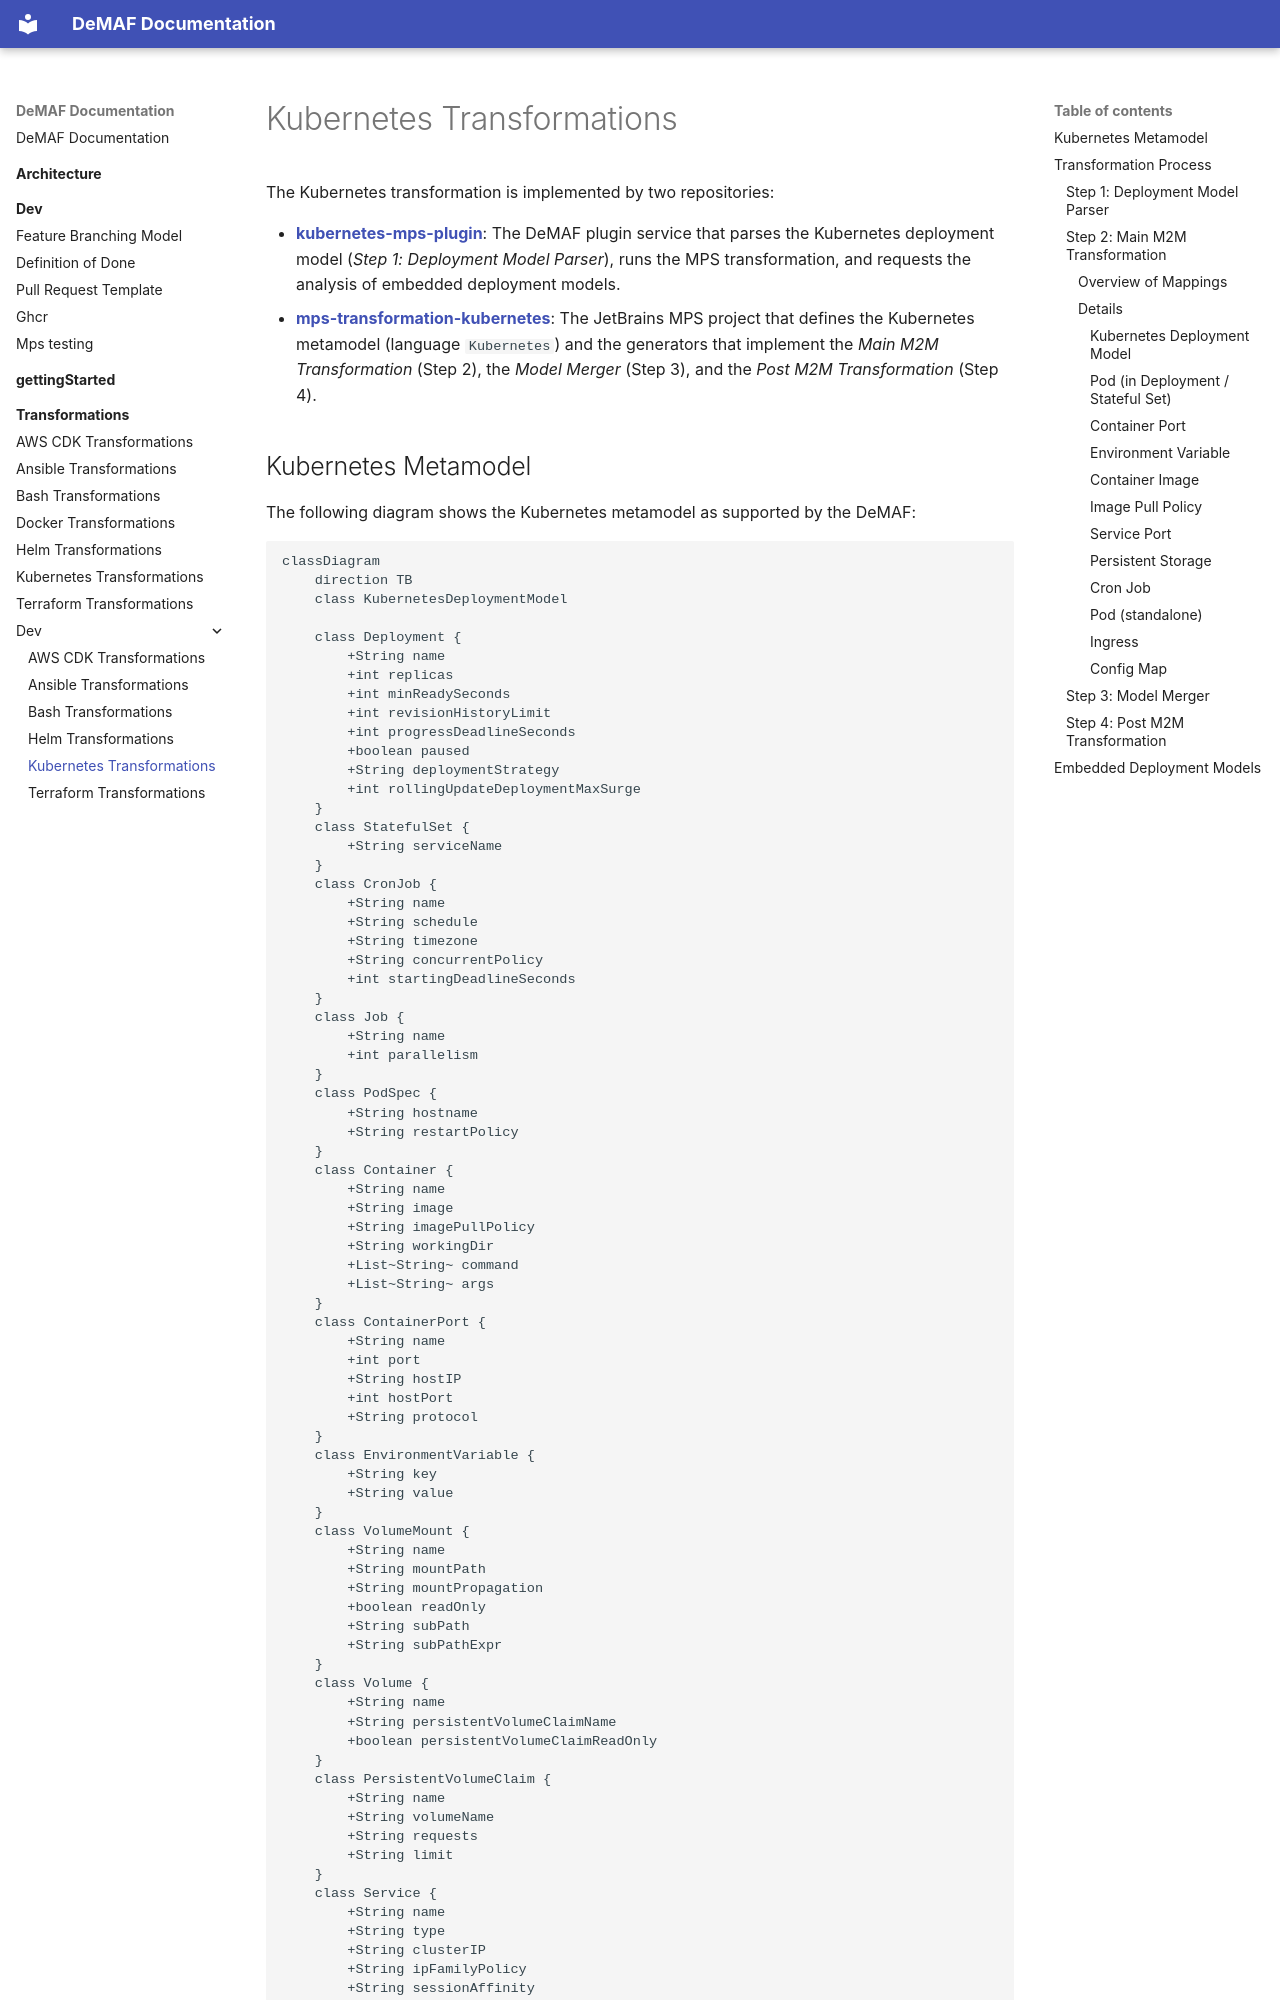

repository: UST-DeMAF/DeMAF-Documentation · page: transformations/dev/Kubernetes-dev/index.html · generator: mkdocs

# Kubernetes Transformations

The Kubernetes transformation is implemented by two repositories:

- [**kubernetes-mps-plugin**](https://github.com/UST-DeMAF/kubernetes-mps-plugin): The DeMAF plugin service that parses the Kubernetes deployment model (*Step 1: Deployment Model Parser*), runs the MPS transformation, and requests the analysis of embedded deployment models.
- [**mps-transformation-kubernetes**](https://github.com/UST-DeMAF/mps-transformation-kubernetes): The JetBrains MPS project that defines the Kubernetes metamodel (language `Kubernetes`) and the generators that implement the *Main M2M Transformation* (Step 2), the *Model Merger* (Step 3), and the *Post M2M Transformation* (Step 4).
